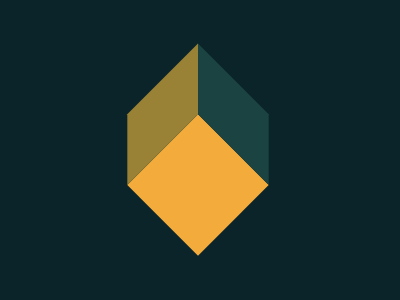

Write a web page that renders exactly this picture using CSS.

<div></div>
<style>
  * {
    background: #0B2429;
  }
  
  div {
    width: 100px;
    height: 100px;
    margin: 135 140;
    transform: rotate(-45deg);
    background: #F3AC3C;
  }
  
  div:before {
    content: "";
    width: 100px;
    height: 50px;
    position: absolute;
    background: #998235;
    transform: skew(-45deg);
    top: -50;
    left: 25;
  }
  
  div:after {
    content: "";
    width: 50px;
    height: 100px;
    position: absolute;
    background: #1A4341;
    transform: skew(0, -45deg);
    top: -25;
    left: 100;
  }
</style>
